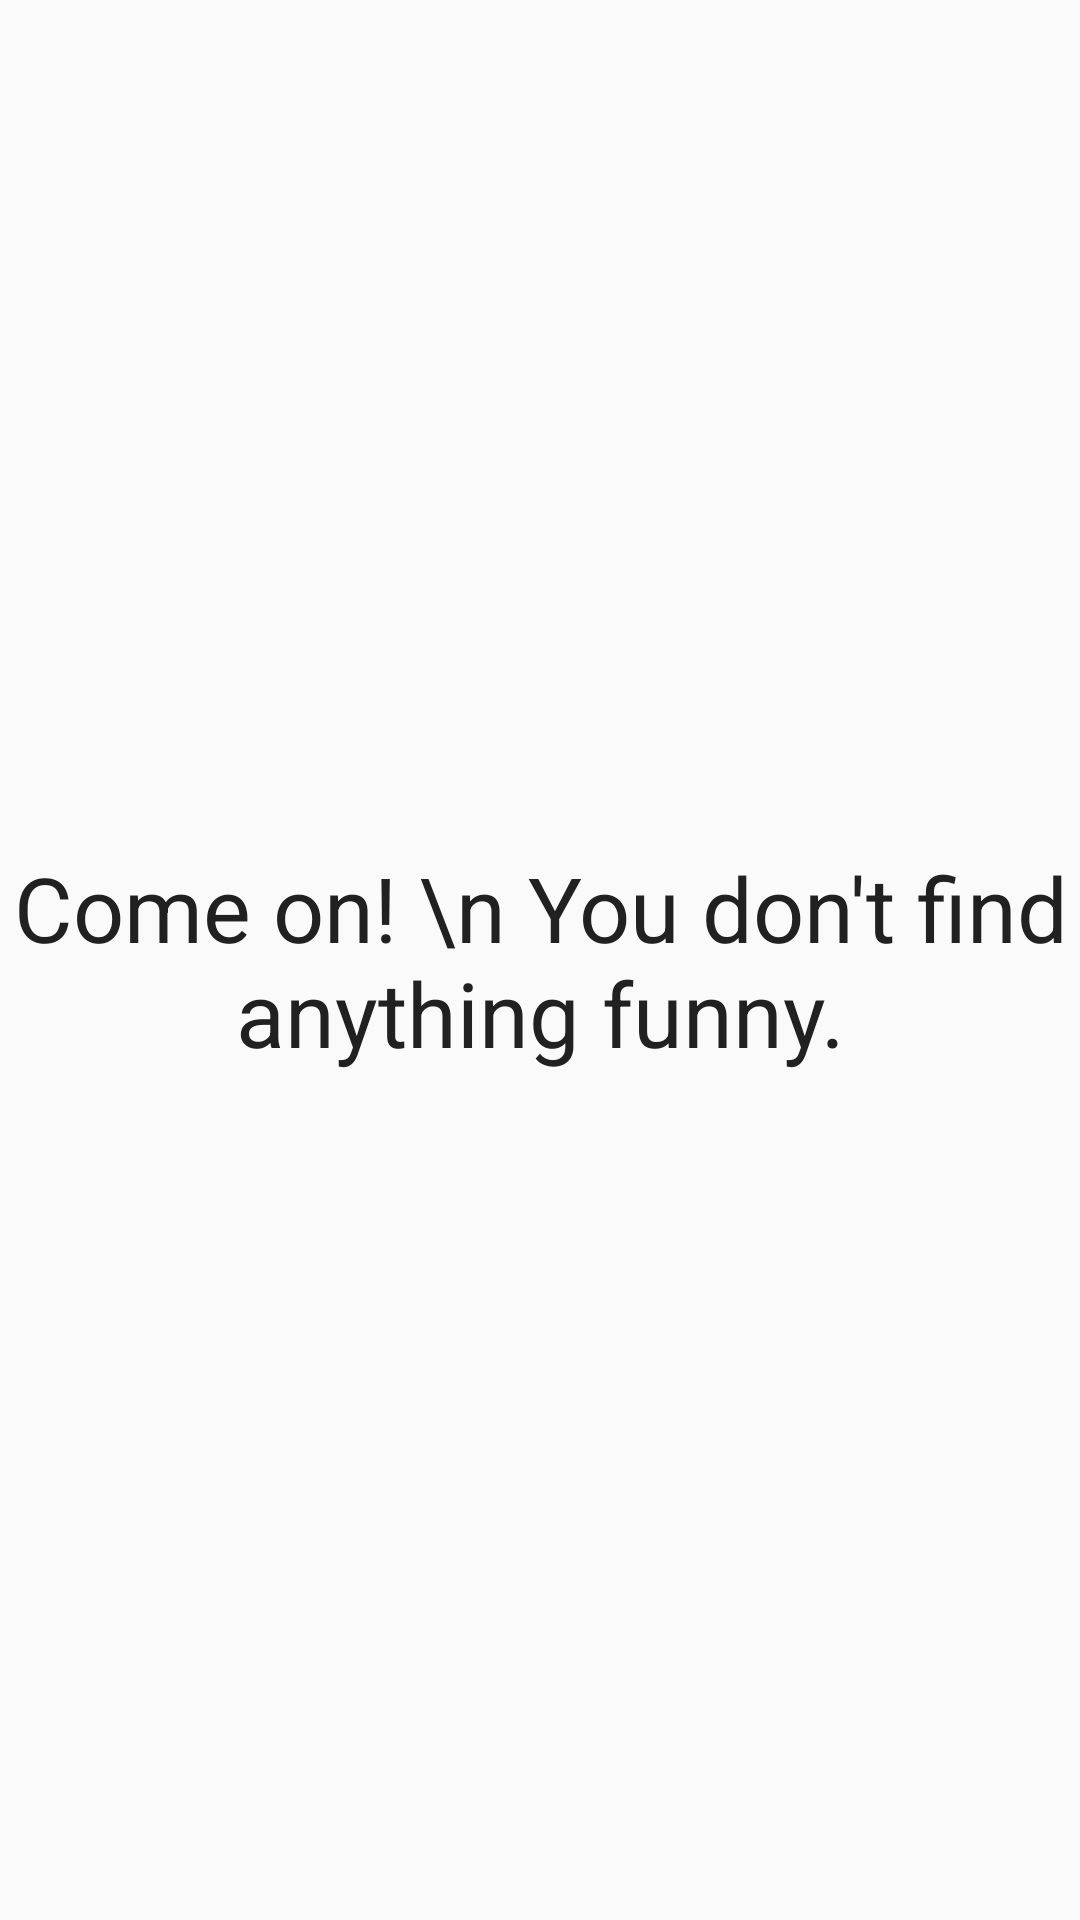

Here is an Android app screen rendered from its layout file. Give the layout XML and the strings, colors and styles it references.
<!-- AndroidManifest.xml: application theme AppTheme -->
<!-- res/layout/saved_jokes_list.xml -->
<FrameLayout xmlns:android="http://schemas.android.com/apk/res/android"
    android:layout_width="match_parent"
    android:layout_height="match_parent">


    <android.support.v7.widget.RecyclerView
        android:id="@+id/recyclerview_jokeList"
        android:layout_width="match_parent"
        android:layout_height="match_parent"
        android:clipToPadding="false"
        android:paddingBottom="8dp"
        android:visibility="invisible" />


    <TextView
        android:id="@+id/empty"
        android:layout_width="match_parent"
        android:layout_height="wrap_content"
        android:layout_gravity="center"
        android:gravity="center"
        android:text="Come on! \n You don't find anything funny."
        android:textAppearance="@style/TextAppearance.AppCompat.Body1"
        android:textSize="30sp"
        android:visibility="visible" />

</FrameLayout>
<!-- resources referenced by this layout -->
<resources>
  <style name="AppTheme" parent="Theme.AppCompat.Light.DarkActionBar">
          
          <item name="colorPrimary">@color/primary</item>
          <item name="colorPrimaryDark">@color/primary_dark</item>
          <item name="colorAccent">@color/accent</item>
          <item name="android:icon">@color/icons</item>
          <item name="dividerHorizontal"> @color/divider</item>
          <item name="android:textColorPrimary"> @color/primary_text</item>
          <item name="android:textColorSecondary"> @color/secondary_text</item>
  
      </style>
  <color name="primary">#FFEB3B</color>
  <color name="primary_dark">#FBC02D</color>
  <color name="accent">#FF5252</color>
  <color name="icons">#212121</color>
  <color name="divider">#BDBDBD</color>
  <color name="primary_text">#212121</color>
  <color name="secondary_text">#757575</color>
</resources>
